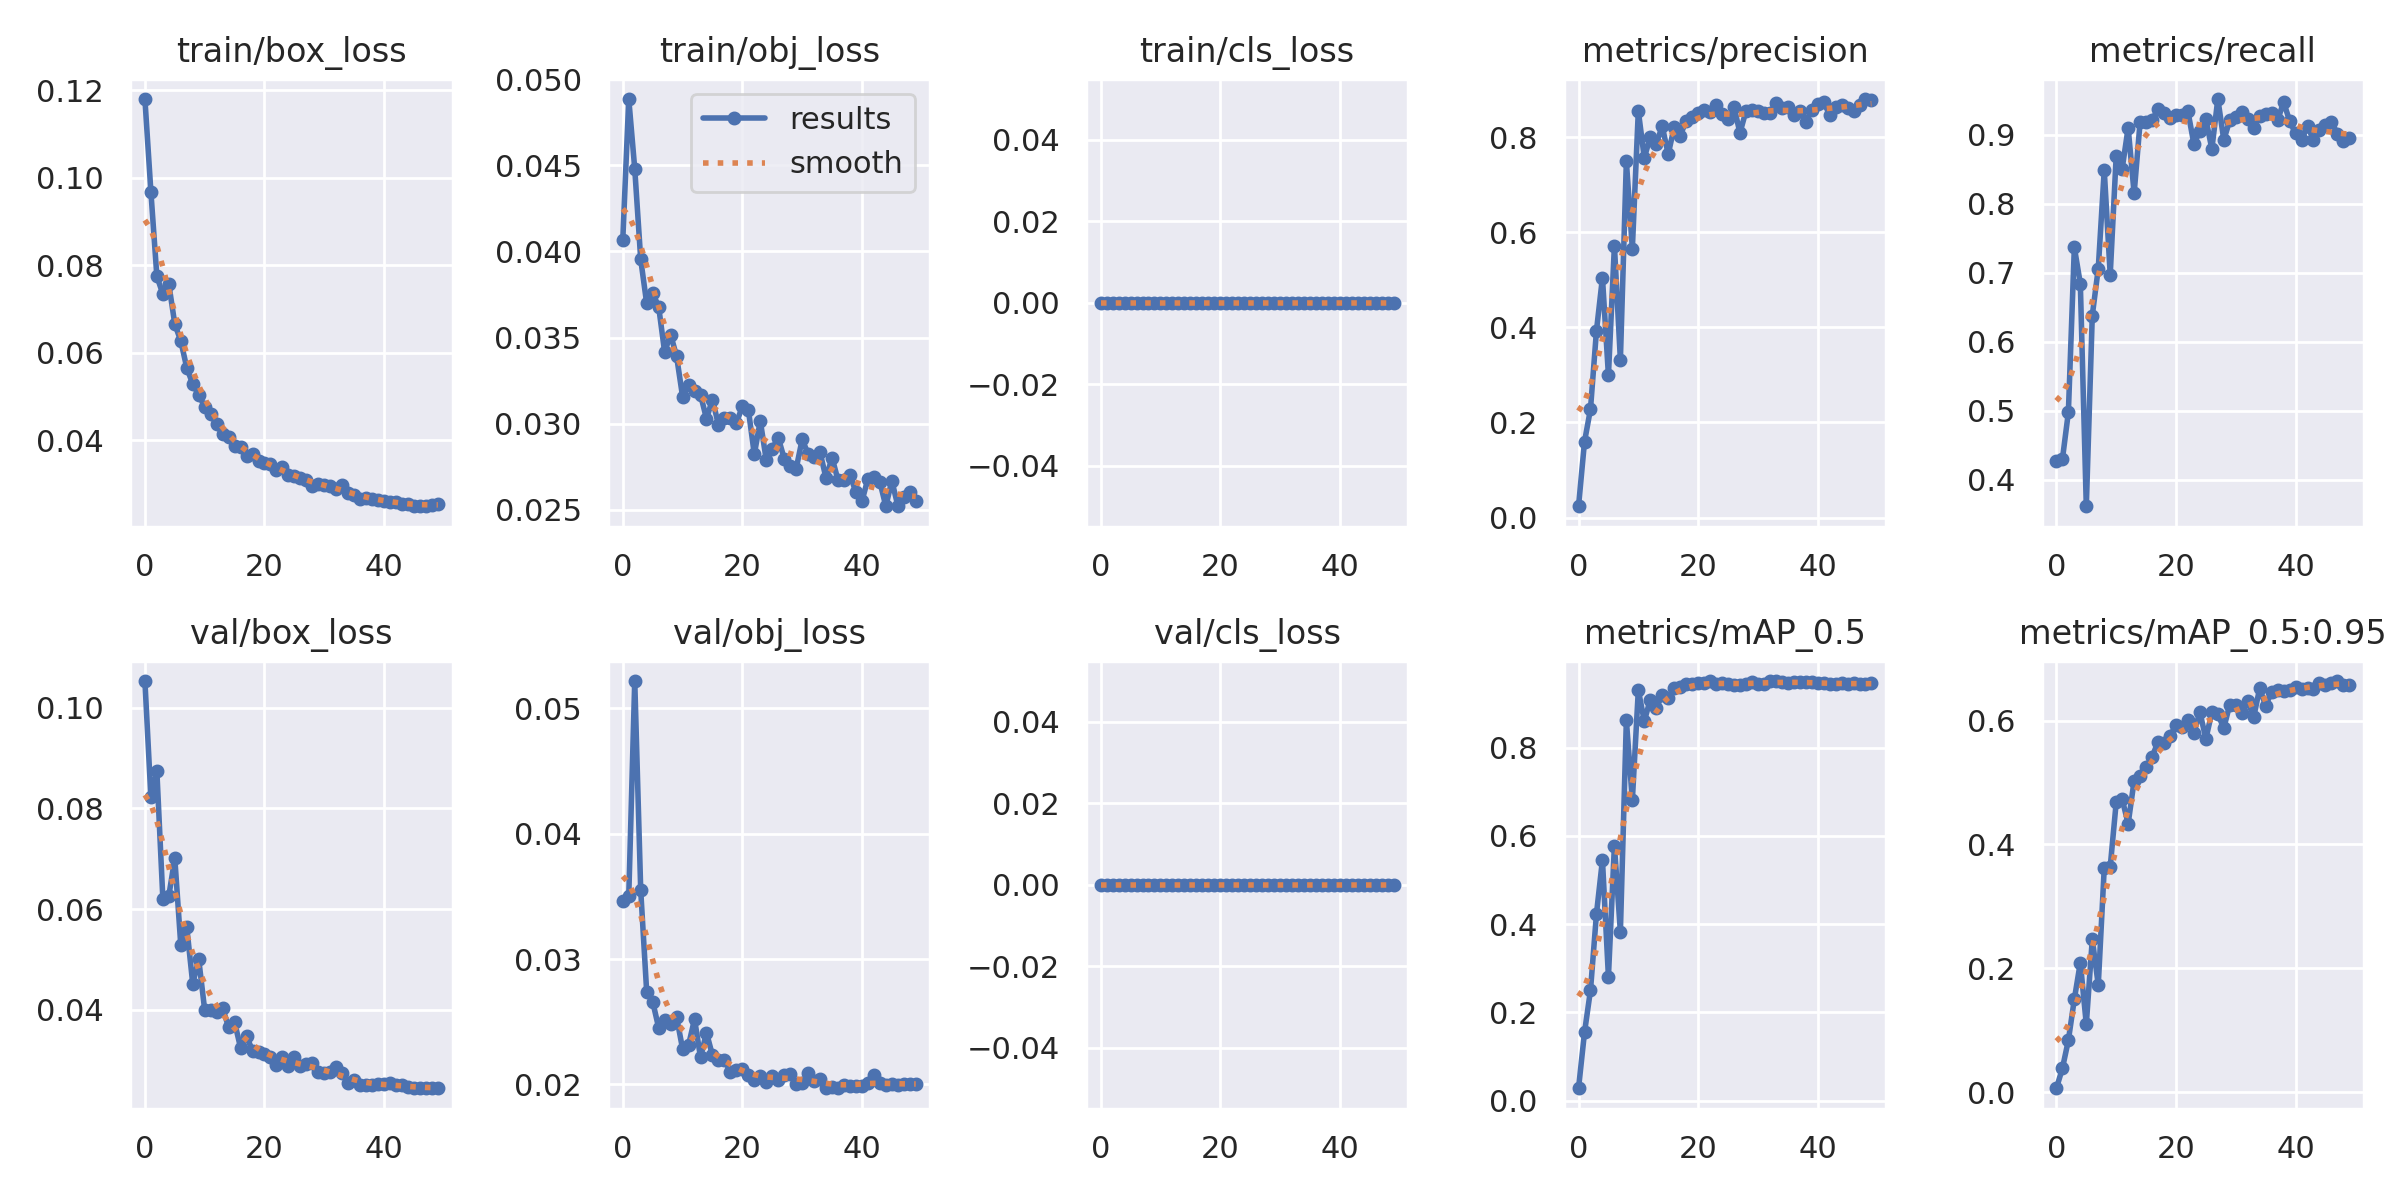

Data behind this chart, as committed beside it:
epoch, train/box_loss, train/obj_loss, train/cls_loss, metrics/precision, metrics/recall, metrics/mAP_0.5, metrics/mAP_0.5:0.95, val/box_loss, val/obj_loss, val/cls_loss, x/lr0, x/lr1, x/lr2
0, 0.118, 0.04068, 0, 0.0237, 0.4276, 0.0284, 0.006237, 0.1053, 0.03462, 0, 0.0829, 0.0019, 0.0019
1, 0.0968, 0.04886, 0, 0.1595, 0.4298, 0.155, 0.03826, 0.08219, 0.03504, 0, 0.06482, 0.003823, 0.003823
2, 0.07746, 0.04481, 0, 0.2281, 0.4978, 0.2505, 0.08367, 0.08734, 0.05218, 0, 0.04667, 0.005666, 0.005666
3, 0.07342, 0.03954, 0, 0.3932, 0.7368, 0.4238, 0.1502, 0.06209, 0.03547, 0, 0.02843, 0.007431, 0.007431
4, 0.07566, 0.03698, 0, 0.5047, 0.6842, 0.5455, 0.2092, 0.06264, 0.02736, 0, 0.01012, 0.009116, 0.009116
5, 0.06654, 0.03758, 0, 0.299, 0.3618, 0.2811, 0.1095, 0.07007, 0.0266, 0, 0.00901, 0.00901, 0.00901
6, 0.06268, 0.03679, 0, 0.5718, 0.6382, 0.5781, 0.2469, 0.05285, 0.02451, 0, 0.00901, 0.00901, 0.00901
7, 0.05655, 0.03416, 0, 0.3318, 0.7061, 0.383, 0.1731, 0.05641, 0.02517, 0, 0.008812, 0.008812, 0.008812
8, 0.05282, 0.03517, 0, 0.7495, 0.8487, 0.8619, 0.3615, 0.04518, 0.02482, 0, 0.008614, 0.008614, 0.008614
9, 0.05037, 0.03391, 0, 0.5657, 0.6974, 0.6808, 0.3639, 0.05002, 0.02536, 0, 0.008416, 0.008416, 0.008416
10, 0.0476, 0.03157, 0, 0.8554, 0.869, 0.9302, 0.4678, 0.03995, 0.02284, 0, 0.008218, 0.008218, 0.008218
11, 0.04594, 0.03223, 0, 0.7568, 0.8509, 0.8602, 0.4732, 0.03995, 0.02313, 0, 0.00802, 0.00802, 0.00802
12, 0.04359, 0.03187, 0, 0.8006, 0.9101, 0.9088, 0.4334, 0.03949, 0.02521, 0, 0.007822, 0.007822, 0.007822
13, 0.04129, 0.03168, 0, 0.7863, 0.8151, 0.8895, 0.5032, 0.04027, 0.02216, 0, 0.007624, 0.007624, 0.007624
14, 0.04078, 0.03029, 0, 0.8231, 0.9185, 0.9196, 0.5113, 0.03654, 0.02412, 0, 0.007426, 0.007426, 0.007426
15, 0.03866, 0.0314, 0, 0.7644, 0.9179, 0.9122, 0.5244, 0.03755, 0.02232, 0, 0.007228, 0.007228, 0.007228
16, 0.03841, 0.02993, 0, 0.8212, 0.9211, 0.9341, 0.5413, 0.03243, 0.02194, 0, 0.00703, 0.00703, 0.00703
17, 0.03634, 0.0303, 0, 0.8028, 0.9371, 0.9382, 0.5658, 0.03473, 0.02193, 0, 0.006832, 0.006832, 0.006832
18, 0.03688, 0.03036, 0, 0.8349, 0.932, 0.9449, 0.5631, 0.03187, 0.02102, 0, 0.006634, 0.006634, 0.006634
19, 0.03518, 0.03003, 0, 0.8422, 0.9248, 0.9436, 0.5749, 0.03154, 0.02111, 0, 0.006436, 0.006436, 0.006436
20, 0.03471, 0.03101, 0, 0.8512, 0.9283, 0.9473, 0.5931, 0.03121, 0.02126, 0, 0.006238, 0.006238, 0.006238
21, 0.03443, 0.03082, 0, 0.8563, 0.9281, 0.9453, 0.5895, 0.03068, 0.02072, 0, 0.00604, 0.00604, 0.00604
22, 0.03307, 0.02822, 0, 0.8537, 0.9339, 0.9509, 0.6011, 0.02903, 0.02033, 0, 0.005842, 0.005842, 0.005842
23, 0.03387, 0.03017, 0, 0.867, 0.8863, 0.9437, 0.5804, 0.03052, 0.02066, 0, 0.005644, 0.005644, 0.005644
24, 0.03196, 0.02788, 0, 0.8481, 0.9057, 0.9475, 0.6139, 0.02878, 0.02021, 0, 0.005446, 0.005446, 0.005446
25, 0.03178, 0.02855, 0, 0.8386, 0.9226, 0.9451, 0.5707, 0.03056, 0.02068, 0, 0.005248, 0.005248, 0.005248
26, 0.03128, 0.02918, 0, 0.8642, 0.8794, 0.9428, 0.6134, 0.02883, 0.02033, 0, 0.00505, 0.00505, 0.00505
27, 0.0308, 0.02797, 0, 0.8089, 0.9517, 0.9426, 0.6101, 0.02922, 0.02075, 0, 0.004852, 0.004852, 0.004852
28, 0.0296, 0.02755, 0, 0.855, 0.8925, 0.9444, 0.5882, 0.02947, 0.02086, 0, 0.004654, 0.004654, 0.004654
29, 0.02997, 0.02738, 0, 0.8564, 0.9211, 0.9491, 0.6261, 0.0276, 0.02007, 0, 0.004456, 0.004456, 0.004456
30, 0.02962, 0.02908, 0, 0.8559, 0.9251, 0.9438, 0.6253, 0.02744, 0.02009, 0, 0.004258, 0.004258, 0.004258
31, 0.02939, 0.02825, 0, 0.8501, 0.9331, 0.943, 0.6119, 0.02765, 0.02093, 0, 0.00406, 0.00406, 0.00406
32, 0.02884, 0.02805, 0, 0.8505, 0.9234, 0.9498, 0.6318, 0.02855, 0.02031, 0, 0.003862, 0.003862, 0.003862
33, 0.0298, 0.02833, 0, 0.8725, 0.9101, 0.9503, 0.6059, 0.02753, 0.0204, 0, 0.003664, 0.003664, 0.003664
34, 0.02794, 0.02683, 0, 0.8623, 0.9276, 0.9489, 0.6522, 0.02541, 0.01971, 0, 0.003466, 0.003466, 0.003466
35, 0.02734, 0.02803, 0, 0.8636, 0.9304, 0.9461, 0.6243, 0.026, 0.01982, 0, 0.003268, 0.003268, 0.003268
36, 0.02642, 0.02672, 0, 0.8465, 0.9312, 0.9487, 0.6468, 0.02497, 0.01969, 0, 0.00307, 0.00307, 0.00307
37, 0.02678, 0.02674, 0, 0.8554, 0.9209, 0.9489, 0.6501, 0.02509, 0.01999, 0, 0.002872, 0.002872, 0.002872
38, 0.02662, 0.02704, 0, 0.8319, 0.9474, 0.9485, 0.648, 0.02511, 0.01988, 0, 0.002674, 0.002674, 0.002674
39, 0.0263, 0.026, 0, 0.857, 0.9204, 0.9477, 0.6489, 0.02524, 0.01988, 0, 0.002476, 0.002476, 0.002476
40, 0.02606, 0.02548, 0, 0.8708, 0.9019, 0.946, 0.6546, 0.0252, 0.0199, 0, 0.002278, 0.002278, 0.002278
41, 0.0259, 0.0268, 0, 0.8733, 0.8922, 0.9463, 0.6508, 0.02538, 0.02014, 0, 0.00208, 0.00208, 0.00208
42, 0.02574, 0.02692, 0, 0.8477, 0.9123, 0.9444, 0.6533, 0.02503, 0.02072, 0, 0.001882, 0.001882, 0.001882
43, 0.02545, 0.02662, 0, 0.8627, 0.8925, 0.9442, 0.651, 0.025, 0.02007, 0, 0.001684, 0.001684, 0.001684
44, 0.02545, 0.0252, 0, 0.8679, 0.9074, 0.9456, 0.661, 0.02459, 0.01995, 0, 0.001486, 0.001486, 0.001486
45, 0.02489, 0.02668, 0, 0.8615, 0.9135, 0.9449, 0.6573, 0.02448, 0.02, 0, 0.001288, 0.001288, 0.001288
46, 0.02486, 0.02524, 0, 0.8557, 0.9189, 0.946, 0.6613, 0.02448, 0.01997, 0, 0.00109, 0.00109, 0.00109
47, 0.02493, 0.02571, 0, 0.8669, 0.9013, 0.9445, 0.664, 0.02454, 0.02, 0, 0.000892, 0.000892, 0.000892
48, 0.02523, 0.02604, 0, 0.8804, 0.8903, 0.9437, 0.6584, 0.02456, 0.02005, 0, 0.000694, 0.000694, 0.000694
49, 0.02544, 0.0255, 0, 0.8776, 0.8959, 0.9454, 0.6579, 0.02441, 0.02006, 0, 0.000496, 0.000496, 0.000496
